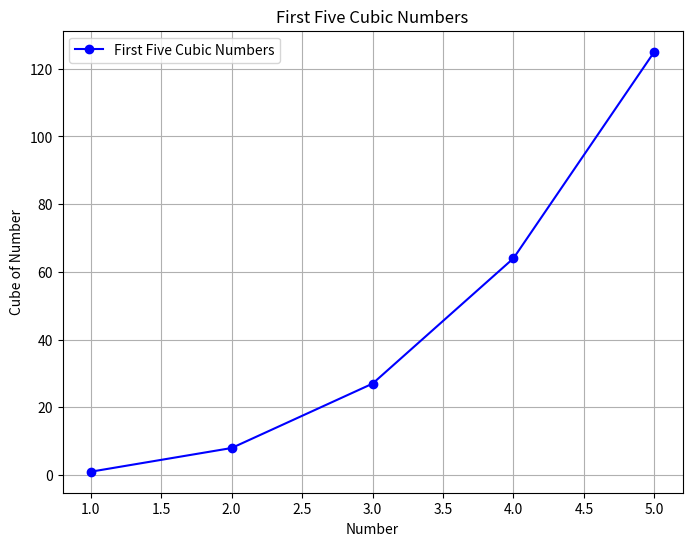
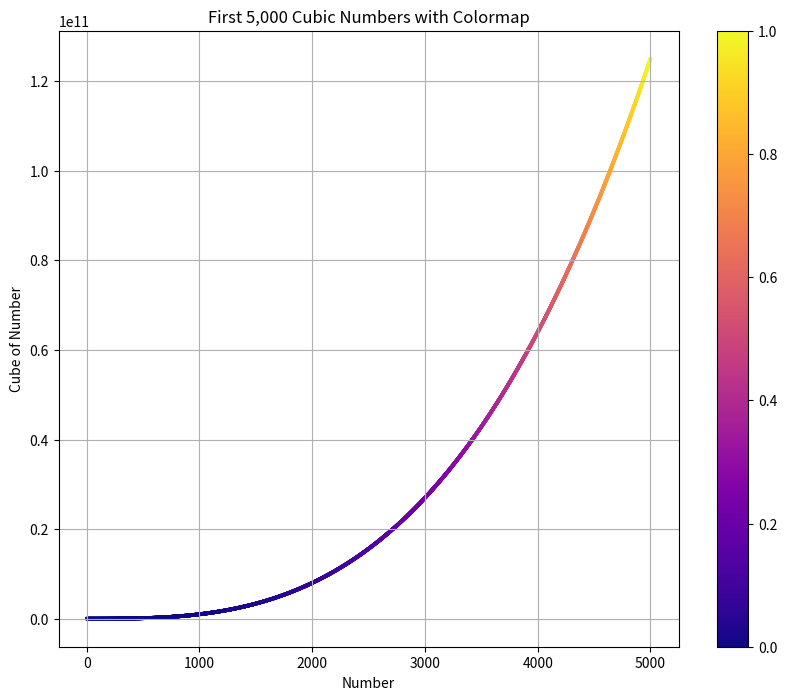

Recreate these plots in Python, in order.
import matplotlib.pyplot as plt
import numpy as np

# First, generate data for the first five cubic numbers
x_values_5 = [1, 2, 3, 4, 5]  # Numbers from 1 to 5
y_values_5 = [x**3 for x in x_values_5]  # Cubes of these numbers

# Plotting the first five cubic numbers
plt.figure(figsize=(8, 6))
plt.plot(x_values_5, y_values_5, marker='o', linestyle='-', color='blue', label="First Five Cubic Numbers")
plt.title("First Five Cubic Numbers")
plt.xlabel("Number")
plt.ylabel("Cube of Number")
plt.legend()
plt.grid(True)
plt.show()

# Now generate data for the first 5000 cubic numbers
x_values_5000 = np.arange(1, 5001)  # Numbers from 1 to 5000
y_values_5000 = x_values_5000**3    # Cubes of these numbers

# Apply a colormap while plotting
colors = y_values_5000 / max(y_values_5000)  # Normalize colors based on cube values

plt.figure(figsize=(10, 8))
scatter = plt.scatter(x_values_5000, y_values_5000, c=colors, cmap='plasma', s=3) # viridis # s=1
plt.colorbar(scatter)  # Add colorbar to show color mapping
plt.title("First 5,000 Cubic Numbers with Colormap")
plt.xlabel("Number")
plt.ylabel("Cube of Number")
plt.grid(True)
plt.show()